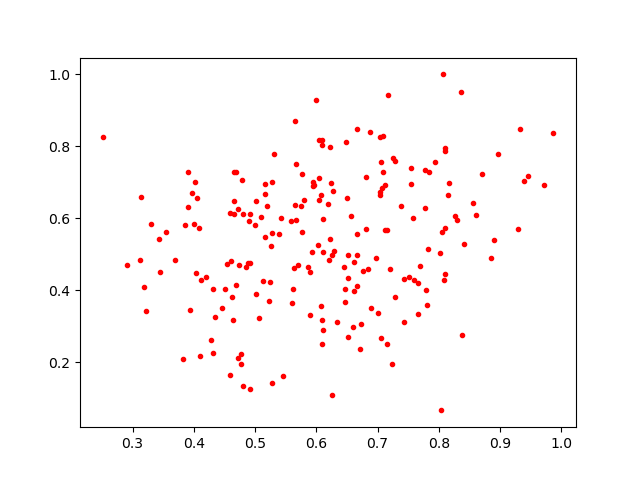

Data behind this chart, as committed beside it:
0.5018628, 0.3890778
0.9709, 0.6936
0.7432, 0.4315
0.3933, 0.3457
0.8853, 0.4904
0.5749, 0.6332
0.4625, 0.3807
0.7037, 0.6718
0.3307, 0.5842
0.6501, 0.6566
0.6264, 0.6744
0.8106, 0.7962
0.7042, 0.6659
0.7116, 0.6934
0.9382, 0.7039
0.6184, 0.6386
0.3996, 0.5846
0.4548, 0.4723
0.4885, 0.4748
0.5057, 0.3227
0.6817, 0.7159
0.6489, 0.811
0.4896, 0.5915
0.7166, 0.9431
0.646, 0.3678
0.5281, 0.5581
0.6084, 0.3164
0.7589, 0.4288
0.577, 0.5611
0.8104, 0.4446
0.7014, 0.3361
0.6038, 0.6501
0.8256, 0.6072
0.6039, 0.8188
0.6664, 0.4115
0.4996, 0.5811
0.354, 0.5614
0.6107, 0.5073
0.5161, 0.6944
0.5254, 0.523
0.4691, 0.4152
0.564, 0.4628
0.3126, 0.4829
0.7806, 0.3591
0.6108, 0.2895
0.3145, 0.6587
0.7076, 0.6833
0.3219, 0.343
0.7158, 0.567
0.6343, 0.3112
0.3906, 0.6322
0.6069, 0.3549
0.5904, 0.4518
0.7148, 0.2512
0.4772, 0.2218
0.5595, 0.363
0.6034, 0.5252
0.8065, 1.0
0.8711, 0.7239
0.7383, 0.6353
0.647, 0.4038
... 149 more rows
